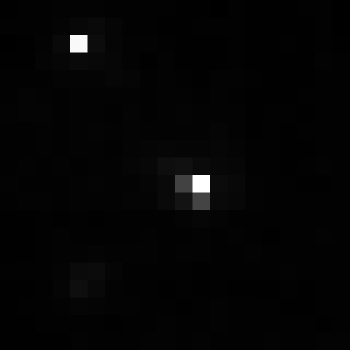

The data file committed next to this chart (first rows):
, xmin, ymin, lat, lon, area, perimeter, max_nanowatts, min_nanowatts, moonlight_illumination, clear_sky_confidence, mean_nanowatts
0, 848, 3032, -4.696, -4.696, 1.0, 0.0, 13.38, 0.3738, 11.82, 0.0, 1.27
